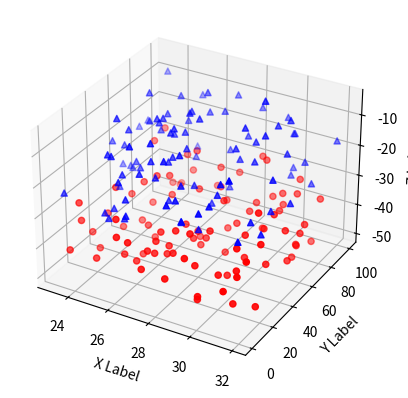

This chart was generated by the following Python code:
# ax.scatter(xs, ys, zs, s=20, c=None, depthshade=True, *args, *kwargs)
# xs,ys,zs：输入数据；
# s:scatter点的尺寸
# c:颜色，如c = 'r'就是红色；
# depthshase:透明化，True为透明，默认为True，False为不透明
# *args等为扩展变量，如maker = 'o'，则scatter结果为’o‘的形状

from mpl_toolkits.mplot3d import Axes3D
import matplotlib.pyplot as plt
import numpy as np


def randrange(n, vmin, vmax):
    '''
    Helper function to make an array of random numbers having shape (n, )
    with each number distributed Uniform(vmin, vmax).
    '''
    return (vmax - vmin) * np.random.rand(n) + vmin


fig = plt.figure()
ax = fig.add_subplot(111, projection='3d')

n = 100

# For each set of style and range settings, plot n random points in the box
# defined by x in [23, 32], y in [0, 100], z in [zlow, zhigh].
for c, m, zlow, zhigh in [('r', 'o', -50, -25), ('b', '^', -30, -5)]:
    xs = randrange(n, 23, 32)
    ys = randrange(n, 0, 100)
    zs = randrange(n, zlow, zhigh)
    ax.scatter(xs, ys, zs, c=c, marker=m)

ax.set_xlabel('X Label')
ax.set_ylabel('Y Label')
ax.set_zlabel('Z Label')

plt.show()